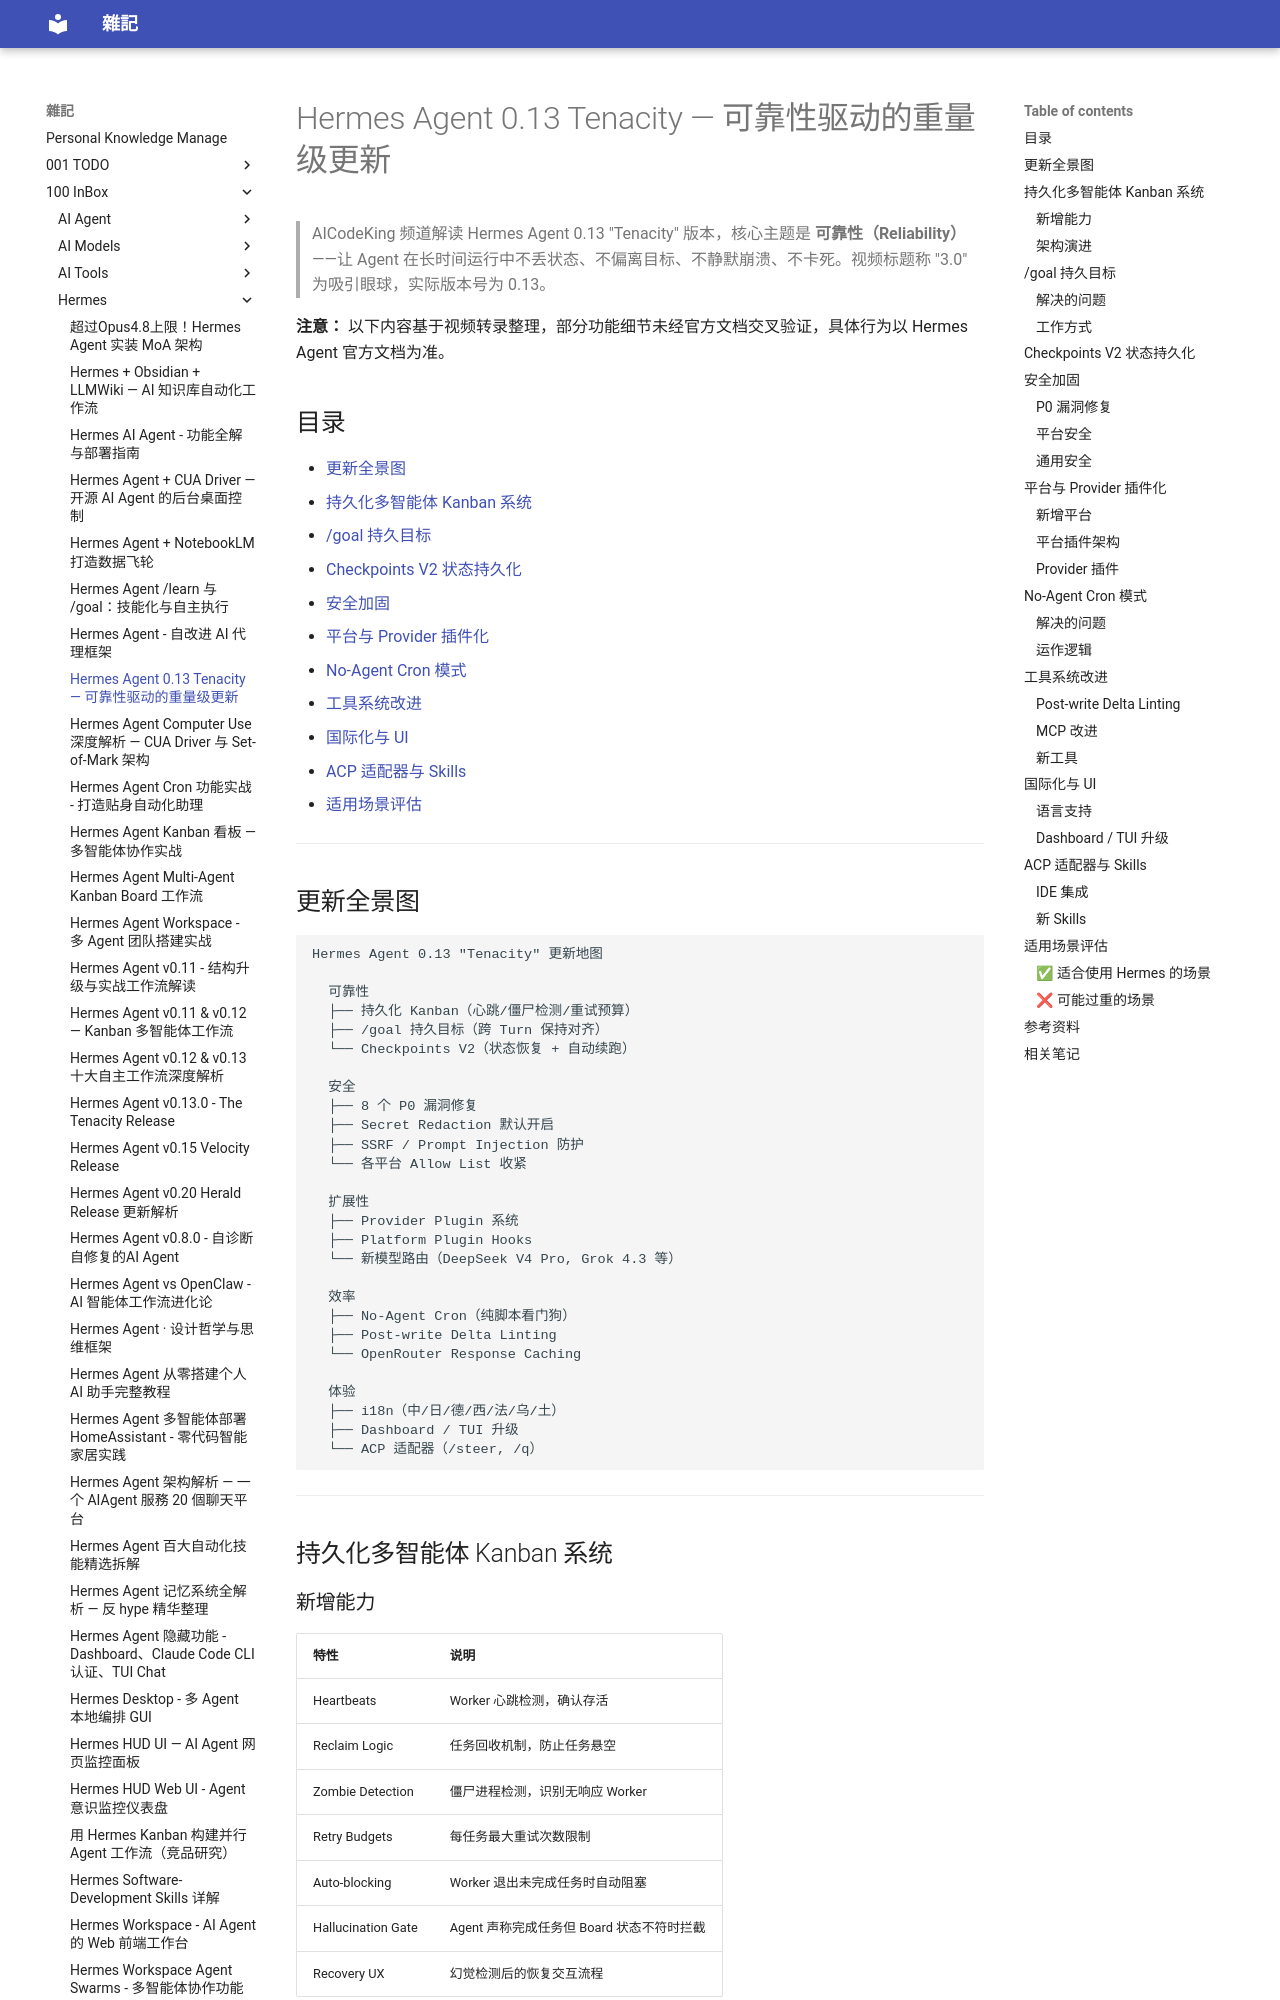

repository: yudady/yudady.github.io · page: 100-InBox/Hermes/Hermes Agent 0.13 Tenacity 可靠性驱动的重量级更新/index.html · generator: mkdocs

---
title: Hermes Agent 0.13 Tenacity — 可靠性驱动的重量级更新
aliases: [Hermes Agent 0.13, Tenacity Release, Hermes Agent 3.0]
tags:
  - Hermes
  - AI-Agent
  - release-notes
  - status/active
  - type/video-note
source:
  - "https://www.youtube.com/watch?v=4XvM-0o3A-4"
author: AICodeKing
created: 2026-05-13
updated: 2026-05-13
description: AICodeKing 频道对 Hermes Agent 0.13 Tenacity 版本的更新解读，涵盖持久化 Kanban、/goal 持久目标、Checkpoints V2、安全加固、Provider 插件化、No-Agent Cron 等核心改进
level: intermediate
stars: 3
---

# Hermes Agent 0.13 Tenacity — 可靠性驱动的重量级更新

> AICodeKing 频道解读 Hermes Agent 0.13 "Tenacity" 版本，核心主题是 **可靠性（Reliability）**——让 Agent 在长时间运行中不丢状态、不偏离目标、不静默崩溃、不卡死。视频标题称 "3.0" 为吸引眼球，实际版本号为 0.13。

**注意：** 以下内容基于视频转录整理，部分功能细节未经官方文档交叉验证，具体行为以 Hermes Agent 官方文档为准。

## 目录

- [更新全景图](#更新全景图)
- [持久化多智能体 Kanban 系统](#持久化多智能体-kanban-系统)
- [/goal 持久目标](#goal-持久目标)
- [Checkpoints V2 状态持久化](#checkpoints-v2-状态持久化)
- [安全加固](#安全加固)
- [平台与 Provider 插件化](#平台与-provider-插件化)
- [No-Agent Cron 模式](#no-agent-cron-模式)
- [工具系统改进](#工具系统改进)
- [国际化与 UI](#国际化与-ui)
- [ACP 适配器与 Skills](#acp-适配器与-skills)
- [适用场景评估](#适用场景评估)

---

## 更新全景图

```
Hermes Agent 0.13 "Tenacity" 更新地图

  可靠性
  ├── 持久化 Kanban（心跳/僵尸检测/重试预算）
  ├── /goal 持久目标（跨 Turn 保持对齐）
  └── Checkpoints V2（状态恢复 + 自动续跑）

  安全
  ├── 8 个 P0 漏洞修复
  ├── Secret Redaction 默认开启
  ├── SSRF / Prompt Injection 防护
  └── 各平台 Allow List 收紧

  扩展性
  ├── Provider Plugin 系统
  ├── Platform Plugin Hooks
  └── 新模型路由（DeepSeek V4 Pro, Grok 4.3 等）

  效率
  ├── No-Agent Cron（纯脚本看门狗）
  ├── Post-write Delta Linting
  └── OpenRouter Response Caching

  体验
  ├── i18n（中/日/德/西/法/乌/土）
  ├── Dashboard / TUI 升级
  └── ACP 适配器（/steer, /q）
```

---

## 持久化多智能体 Kanban 系统
